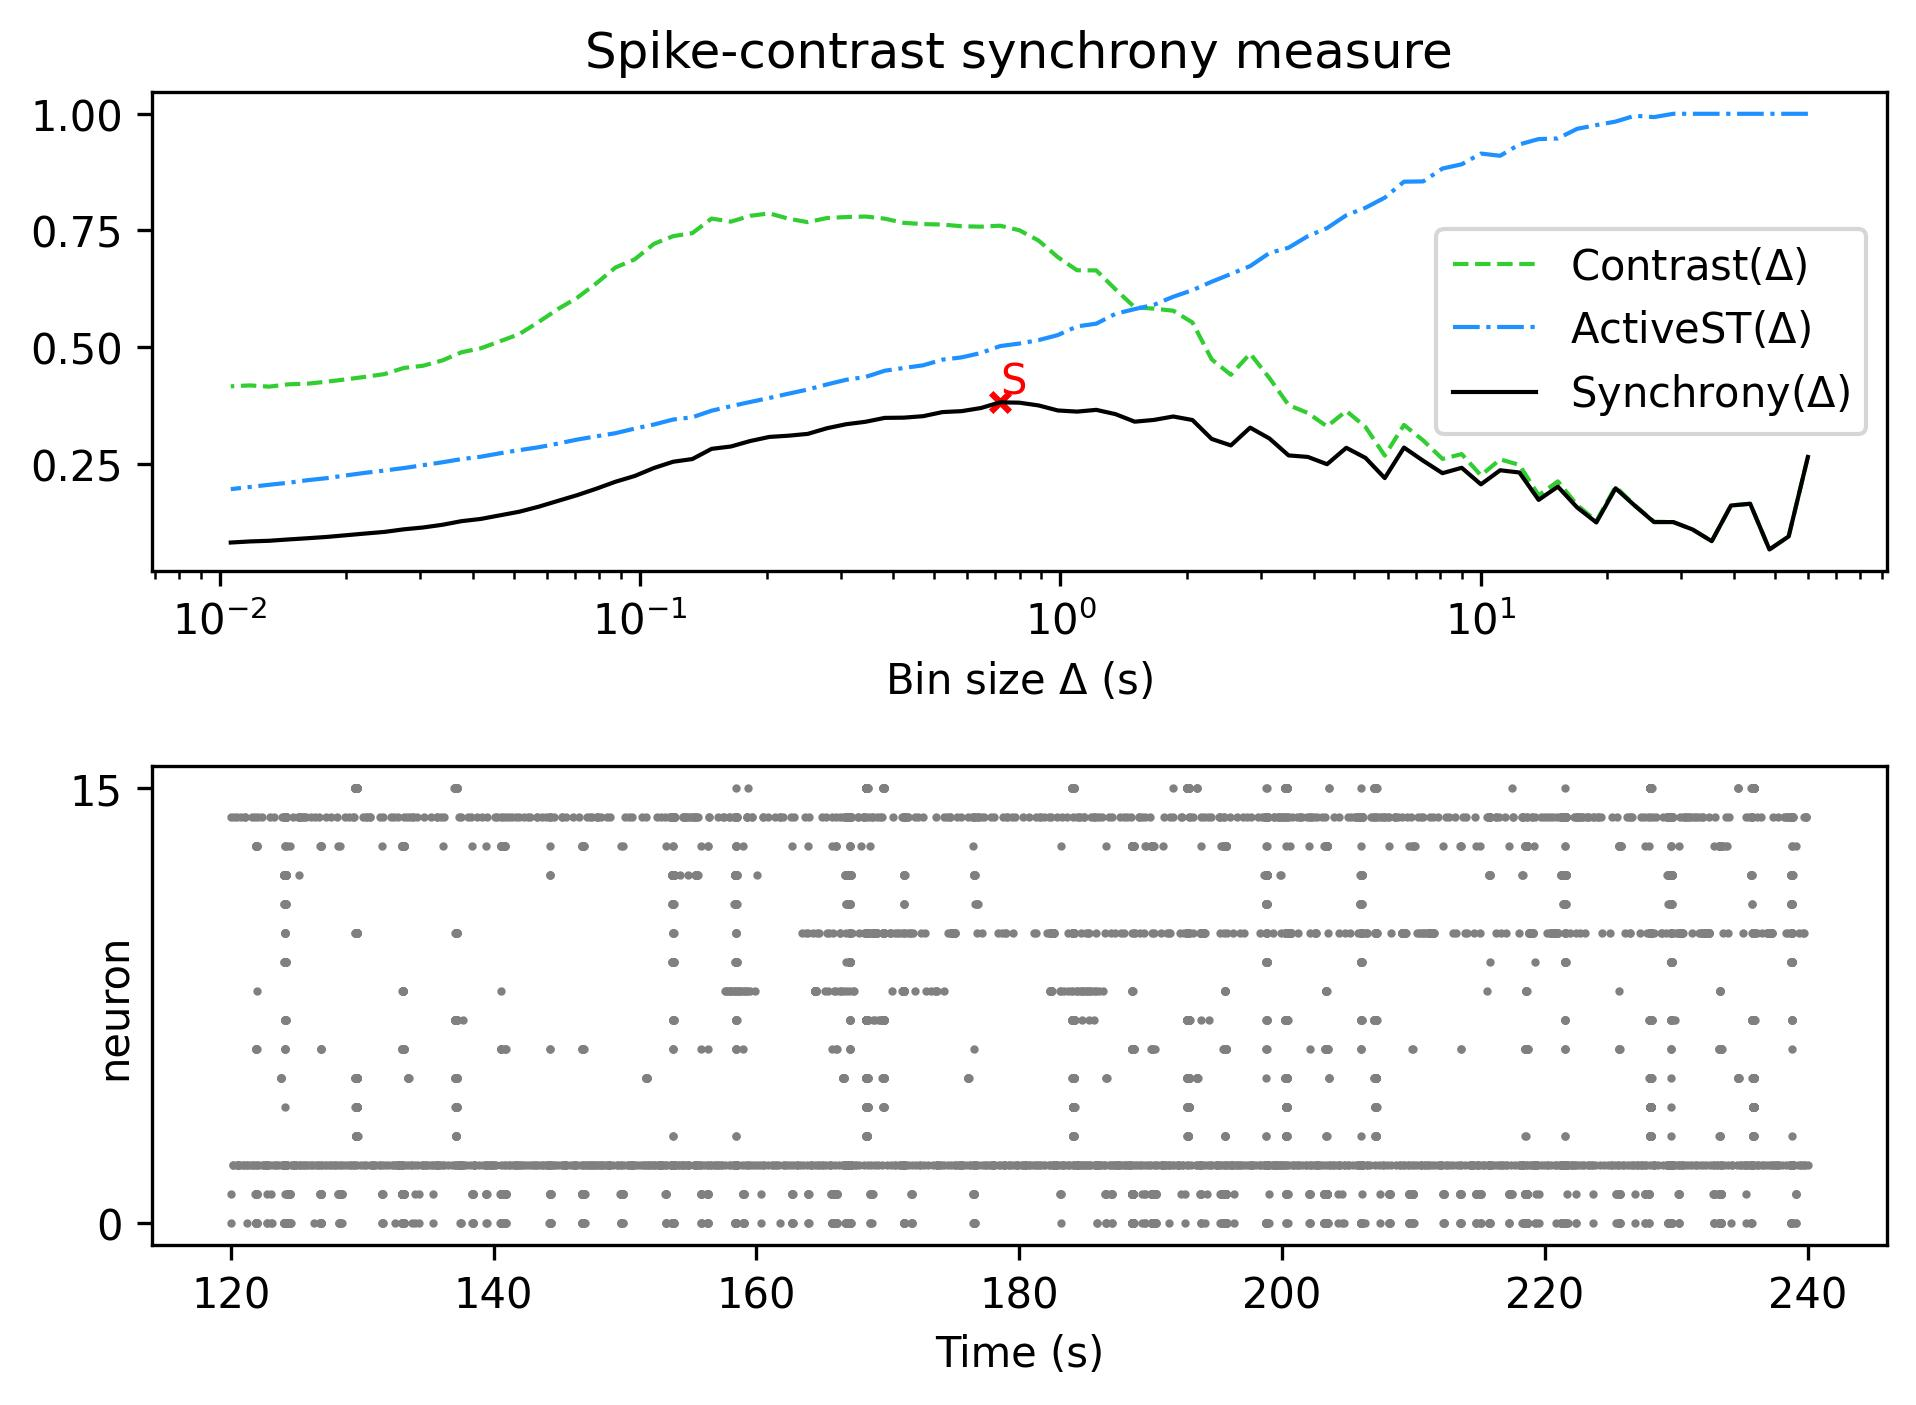

The table this chart was drawn from, first rows:
, Spike-contrast (60.0 s), Spike-contrast (54.0 s), Spike-contrast (48.6 s), Spike-contrast (43.74 s), Spike-contrast (39.366 s), Spike-contrast (35.429 s), Spike-contrast (31.886 s), Spike-contrast (28.698 s), Spike-contrast (25.828 s), Spike-contrast (23.245 s), Spike-contrast (20.921 s), Spike-contrast (18.829 s), Spike-contrast (16.946 s), Spike-contrast (15.251 s), Spike-contrast (13.726 s), Spike-contrast (12.353 s), Spike-contrast (11.118 s), Spike-contrast (10.006 s), Spike-contrast (9.006 s), Spike-contrast (8.105 s), Spike-contrast (7.295 s), Spike-contrast (6.565 s), Spike-contrast (5.909 s)
0, 0.2649, 0.09457, 0.06662, 0.1646, 0.1608, 0.08442, 0.1096, 0.1253, 0.1253, 0.1605, 0.1978, 0.1245, 0.1568, 0.2013, 0.1729, 0.2315, 0.2363, 0.2061, 0.2416, 0.2301, 0.2567, 0.2849, 0.2196
